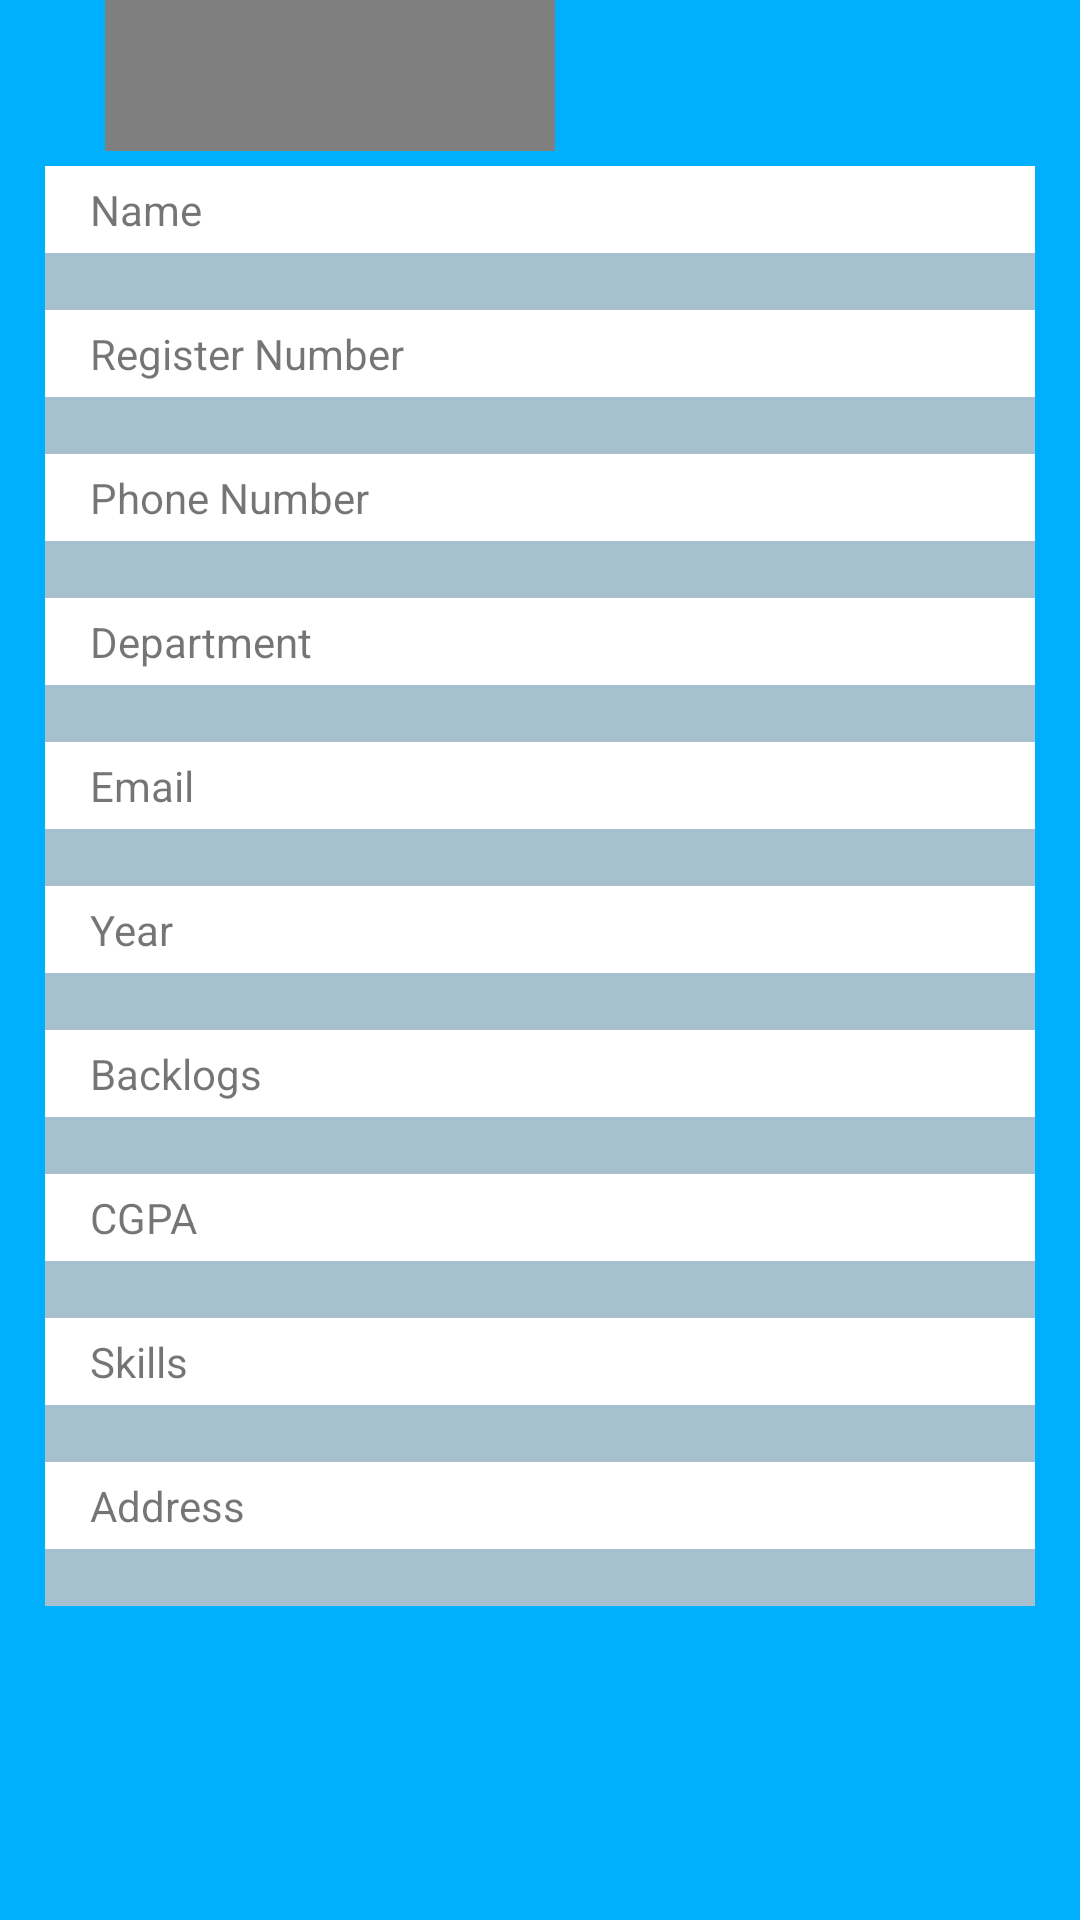

Produce the Android XML layout that renders to this screen, including the resource entries it uses.
<!-- AndroidManifest.xml: application theme AppTheme -->
<!-- res/layout/activity_profile.xml -->
<?xml version="1.0" encoding="utf-8"?>
<RelativeLayout xmlns:android="http://schemas.android.com/apk/res/android"
    android:layout_width="match_parent"
    android:layout_height="match_parent"
    android:background="@color/blueColor">
    <ScrollView
        android:layout_width="match_parent"
        android:layout_height="match_parent">
        <LinearLayout
            android:layout_width="match_parent"
            android:layout_height="match_parent"
            android:layout_marginBottom="15dp"
            android:layout_marginLeft="15dp"
            android:layout_marginRight="15dp"

            android:orientation="vertical">
            <LinearLayout
                android:id="@+id/liner_profileimage"
                android:layout_width="match_parent"
                android:layout_height="wrap_content"
                android:layout_marginStart="20dp"
                android:layout_marginTop="-100dp"
                android:orientation="horizontal"
                >
                <de.hdodenhof.circleimageview.CircleImageView
                    android:id="@+id/imgProfile"
                    civ_border_width="10dp"
                    android:layout_width="150dp"
                    android:layout_height="150dp"
                    />

            </LinearLayout>
            <LinearLayout
                android:layout_width="match_parent"
                android:layout_height="wrap_content"
                android:layout_below="@id/liner_profileimage"
                android:layout_marginTop="5dp"
                android:background="@color/pureWhite"
                android:orientation="vertical">
                <TextView
                    android:layout_width="wrap_content"
                    android:layout_height="wrap_content"
                    android:layout_marginTop="5dp"
                    android:paddingLeft="15dp"
                    android:text="Name" />
                <TextView
                    android:id="@+id/etPname"
                    android:layout_width="match_parent"
                    android:layout_height="match_parent"
                    android:layout_marginTop="5dp"
                    android:paddingLeft="15dp"
                    android:background="@color/whiteColor"
                    android:text="" />

                <TextView
                    android:layout_width="wrap_content"
                    android:layout_height="wrap_content"
                    android:layout_marginTop="5dp"
                    android:paddingLeft="15dp"
                    android:text="Register Number" />
                <TextView
                    android:id="@+id/etPuid"
                    android:layout_width="match_parent"
                    android:layout_height="match_parent"
                    android:layout_marginTop="5dp"
                    android:paddingLeft="15dp"
                    android:background="@color/whiteColor"
                    android:text="" />
                <TextView
                    android:layout_width="wrap_content"
                    android:layout_height="wrap_content"
                    android:layout_marginTop="5dp"
                    android:paddingLeft="15dp"
                    android:text="Phone Number" />
                <TextView
                    android:id="@+id/etPphone"
                    android:layout_width="match_parent"
                    android:layout_height="match_parent"
                    android:layout_marginTop="5dp"
                    android:paddingLeft="15dp"
                    android:background="@color/whiteColor"
                     />

                <TextView
                    android:layout_width="wrap_content"
                    android:layout_height="wrap_content"
                    android:layout_marginTop="5dp"
                    android:paddingLeft="15dp"
                    android:text="Department" />
                <TextView
                    android:id="@+id/Pdept"
                    android:layout_width="match_parent"
                    android:layout_height="match_parent"
                    android:layout_marginTop="5dp"
                    android:paddingLeft="15dp"
                    android:background="@color/whiteColor"
                     />
                <TextView
                    android:layout_width="wrap_content"
                    android:layout_height="wrap_content"
                    android:layout_marginTop="5dp"
                    android:paddingLeft="15dp"
                    android:text="Email" />
                <TextView
                    android:id="@+id/etPemail"
                    android:layout_width="match_parent"
                    android:layout_height="match_parent"
                    android:layout_marginTop="5dp"
                    android:paddingLeft="15dp"
                    android:background="@color/whiteColor"
                    android:text="" />
                <TextView
                    android:layout_width="wrap_content"
                    android:layout_height="wrap_content"
                    android:layout_marginTop="5dp"
                    android:paddingLeft="15dp"
                    android:text="Year" />
                <TextView
                    android:id="@+id/Pyear"
                    android:layout_width="match_parent"
                    android:layout_height="match_parent"
                    android:layout_marginTop="5dp"
                    android:paddingLeft="15dp"
                    android:background="@color/whiteColor"
                    android:text="" />
                <TextView
                    android:layout_width="wrap_content"
                    android:layout_height="wrap_content"
                    android:layout_marginTop="5dp"
                    android:paddingLeft="15dp"
                    android:text="Backlogs" />
                <TextView
                    android:id="@+id/Pbacklogs"
                    android:layout_width="match_parent"
                    android:layout_height="match_parent"
                    android:layout_marginTop="5dp"
                    android:paddingLeft="15dp"
                    android:background="@color/whiteColor"
                    android:text="" />
                <TextView
                    android:layout_width="wrap_content"
                    android:layout_height="wrap_content"
                    android:layout_marginTop="5dp"
                    android:paddingLeft="15dp"
                    android:text="CGPA" />
                <TextView
                    android:id="@+id/Pcgpa"
                    android:layout_width="match_parent"
                    android:layout_height="match_parent"
                    android:layout_marginTop="5dp"
                    android:paddingLeft="15dp"
                    android:background="@color/whiteColor"
                    android:text="" />
                <TextView
                    android:layout_width="wrap_content"
                    android:layout_height="wrap_content"
                    android:layout_marginTop="5dp"
                    android:paddingLeft="15dp"
                    android:text="Skills" />
                <TextView
                    android:id="@+id/Pskills"
                    android:layout_width="match_parent"
                    android:layout_height="match_parent"
                    android:layout_marginTop="5dp"
                    android:paddingLeft="15dp"
                    android:background="@color/whiteColor"
                    android:text="" />

                <TextView
                    android:layout_width="wrap_content"
                    android:layout_height="wrap_content"
                    android:layout_marginTop="5dp"
                    android:paddingLeft="15dp"
                    android:text="Address" />
                <TextView
                    android:id="@+id/Paddress"
                    android:layout_width="match_parent"
                    android:layout_height="match_parent"
                    android:layout_marginTop="5dp"
                    android:paddingLeft="15dp"
                    android:background="@color/whiteColor"
                    android:text="" />
            </LinearLayout>

        </LinearLayout>

    </ScrollView>
</RelativeLayout>
<!-- resources referenced by this layout -->
<resources>
  <color name="blueColor">#00b0ff</color>
  <color name="pureWhite">#FFFFFF</color>
  <color name="whiteColor">#a7c0cd</color>
  <style name="AppTheme" parent="Theme.MaterialComponents.DayNight.NoActionBar">
          
          <item name="colorPrimary">@color/colorPrimary</item>
          <item name="colorPrimaryDark">@color/colorPrimaryDark</item>
          <item name="colorAccent">@color/colorAccent</item>
          <item name="colorControlNormal">@color/pureWhite</item>
  
      </style>
  <color name="colorPrimary">#000000</color>
  <color name="colorPrimaryDark">#000000</color>
  <color name="colorAccent">#ff1744</color>
</resources>
